Run: headless pygame with SDL's dummy video driver; simulated clock (each Clock.tick advances the game by its frame time, no real sleeping); random seed 0; keys injected as events and as key.get_pressed() state; no mouse input.
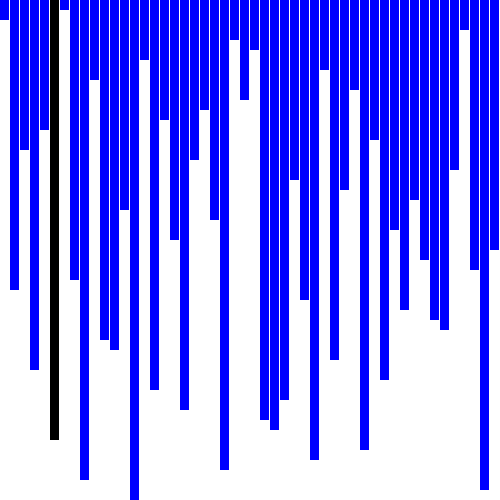
Frame 1 of 4 · flips 1–60 · no input
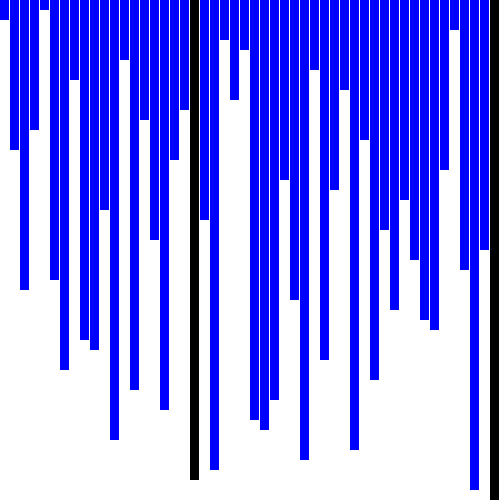
Frame 2 of 4 · flips 61–180 · tapped SPACE, RETURN · held RIGHT (→), D
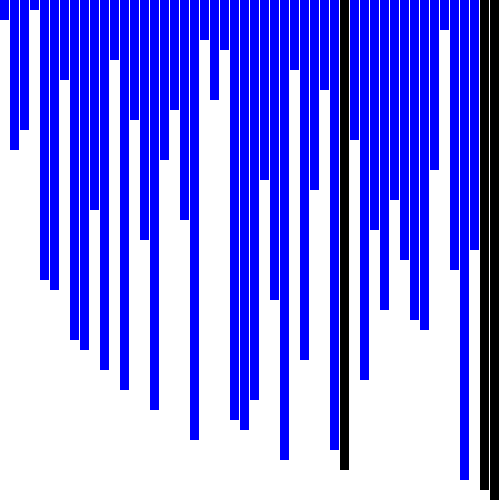
Frame 3 of 4 · flips 181–300 · held DOWN (↓), S
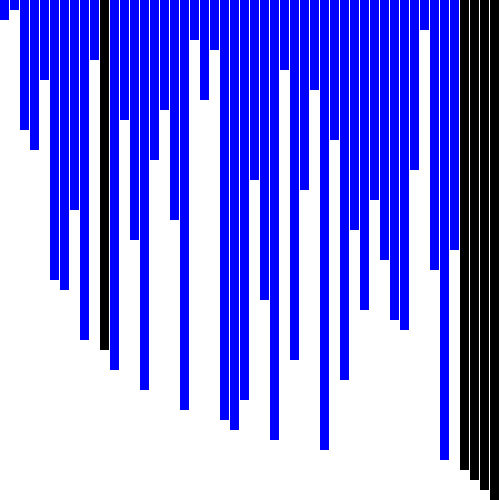
Frame 4 of 4 · flips 301–420 · held LEFT (←), A, UP (↑), W

The pygame program that drew these frames:


import time
import pygame
import random
WIDTH=500
WIN=pygame.display.set_mode((WIDTH,WIDTH))
pygame.display.set_caption("Sorting visualizer")
RED = (255,0,0)
GREEN = (0,255,0)
BLUE = (0,0,255)
WHITE = (255,255,255)
YELLOW = (255,255,0)
BLACK = (0,0,0)
class Spot:
    def __init__(self,row,col,width,total_rows) -> None:
        self.row = row
        self.col = col
        self.x = row*width
        self.y = col*width
        self.color = WHITE
        self.total_rows = total_rows
        self.width = width
def mergeSort(win,arr):
    x = WIDTH//len(arr)
    if len(arr)>1:
        mid = len(arr)//2
        L = arr[:mid]
        R = arr[mid:]
        mergeSort(win,L)
        mergeSort(win,R)
        i=j=k=0
        while i<len(L) and j<len(R):
            pygame.draw.rect(win,WHITE,((arr[i]-1)*x,0,x-1,x*arr[i]))
            pygame.display.update()
            if L[i]<R[j]:
                arr[k]=L[i]
                i+=1
            else:
                arr[k]=R[j]
                j+=1
            k+=1
        while i<len(L):
            arr[k]=L[i]
            i+=1
            k+=1
        while j<len(R):
            arr[k]=R[j]
            j+=1
            k+=1
def partition(win,arr,start,end):
    x = WIDTH//len(arr)
    pivot = arr[start]
    low = start+1
    high = end
    while True:
        pygame.draw.rect(win,WHITE,((low)*x,0,x-1,x*arr[low]))
        pygame.draw.rect(win,GREEN,((high)*x,0,x-1,x*arr[high]))
        pygame.display.update()
        while low<=high and arr[high]>=pivot:
            high = high-1
        while low<=high and arr[low]<=pivot:
            low = low+1
        if low<=high:
            arr[low],arr[high] = arr[high],arr[low]
            pygame.draw.rect(win,RED,((high)*x,0,x-1,x*arr[high]))
            pygame.draw.rect(win,YELLOW,((low)*x,0,x-1,x*arr[low]))
            pygame.display.update()
        else:
            break
    arr[start],arr[high] = arr[high],arr[start]
    pygame.draw.rect(win,BLUE,((start)*x,0,x-1,x*arr[start]))
    pygame.draw.rect(win,BLACK,((high)*x,0,x-1,x*arr[high]))
    pygame.display.update()
    return high
def quickSort(win,arr,low,high):
    x = WIDTH//len(arr)
    if low>=high:
        return
    p = partition(win,arr,low,high)
    quickSort(win,arr,low,p-1)
    quickSort(win,arr,p+1,high)
    for i in range(len(arr)):
        pygame.draw.rect(win,WHITE,((i)*x,0,x-1,x*arr[i]))
        pygame.display.update()
        pygame.draw.rect(win,BLUE,((i)*x,0,x-1,x*arr[i]))
        pygame.display.update()

def insertionSort(win,arr):
    x = WIDTH//len(arr)
    for i in range(len(arr)):
        min_ind = i
        for j in range(i+1,len(arr)):
            pygame.draw.rect(win,RED,((j)*x,0,x-1,x*arr[j]))
            pygame.draw.rect(win,WHITE,((min_ind)*x,0,x-1,x*arr[min_ind]))
            pygame.display.update()
            if arr[min_ind]>arr[j]:
                min_ind = j
        arr[i],arr[min_ind] = arr[min_ind],arr[i]
        pygame.draw.rect(win,BLACK,((i)*x,0,x-1,x*arr[i]))
        pygame.draw.rect(win,BLUE,((min_ind)*x,0,x-1,x*arr[min_ind]))
        pygame.display.update()
        time.sleep(.01)
    for i in range(len(arr)):
        pygame.draw.rect(win,BLACK,((i)*x,0,x-1,x*arr[i]))
        pygame.display.update()
        time.sleep(.001)
        pygame.draw.rect(win,BLUE,((i)*x,0,x-1,x*arr[i]))
        pygame.display.update()
    
def bubbleSort(win,arr):
    x = WIDTH//len(arr)
    for i in range(len(arr)):
        already = True
        for j in range(len(arr)-i-1):
            pygame.draw.rect(win,WHITE,((j)*x,0,x-1,x*arr[j]))
            pygame.draw.rect(win,GREEN,((j+1)*x,0,x-1,x*arr[j+1]))
            if arr[j]>arr[j+1]:
                arr[j],arr[j+1]=arr[j+1],arr[j]
                pygame.draw.rect(win,RED,((j+1)*x,0,x-1,x*arr[j+1]))
                pygame.draw.rect(win,YELLOW,((j)*x,0,x-1,x*arr[j]))
                already = False
                pygame.display.update()
            pygame.draw.rect(win,BLUE,((j)*x,0,x-1,x*arr[j]))
            pygame.draw.rect(win,BLACK,((j+1)*x,0,x-1,x*arr[j+1]))
            pygame.display.update()
        if already:
            break
    for i in range(len(arr)):
        pygame.draw.rect(win,GREEN,((i)*x,0,x-1,x*arr[i]))
        pygame.display.update()
        pygame.draw.rect(win,BLUE,((i)*x,0,x-1,x*arr[i]))
        pygame.display.update()
def main(win):
    win.fill(WHITE)
    arr = [x for x in range(1,51)]
    x = WIDTH//len(arr)
    random.shuffle(arr)
    for i in range(len(arr)):
        pygame.draw.rect(win,BLUE,((i)*x,0,x-1,x*arr[i]))
        pygame.display.update()
        time.sleep(.01)
    bubbleSort(win,arr)
    print(arr)
    run = True
    while run:
        for event in pygame.event.get():
            if event.type == pygame.QUIT:
                run = False
    pygame.quit()
main(WIN)
